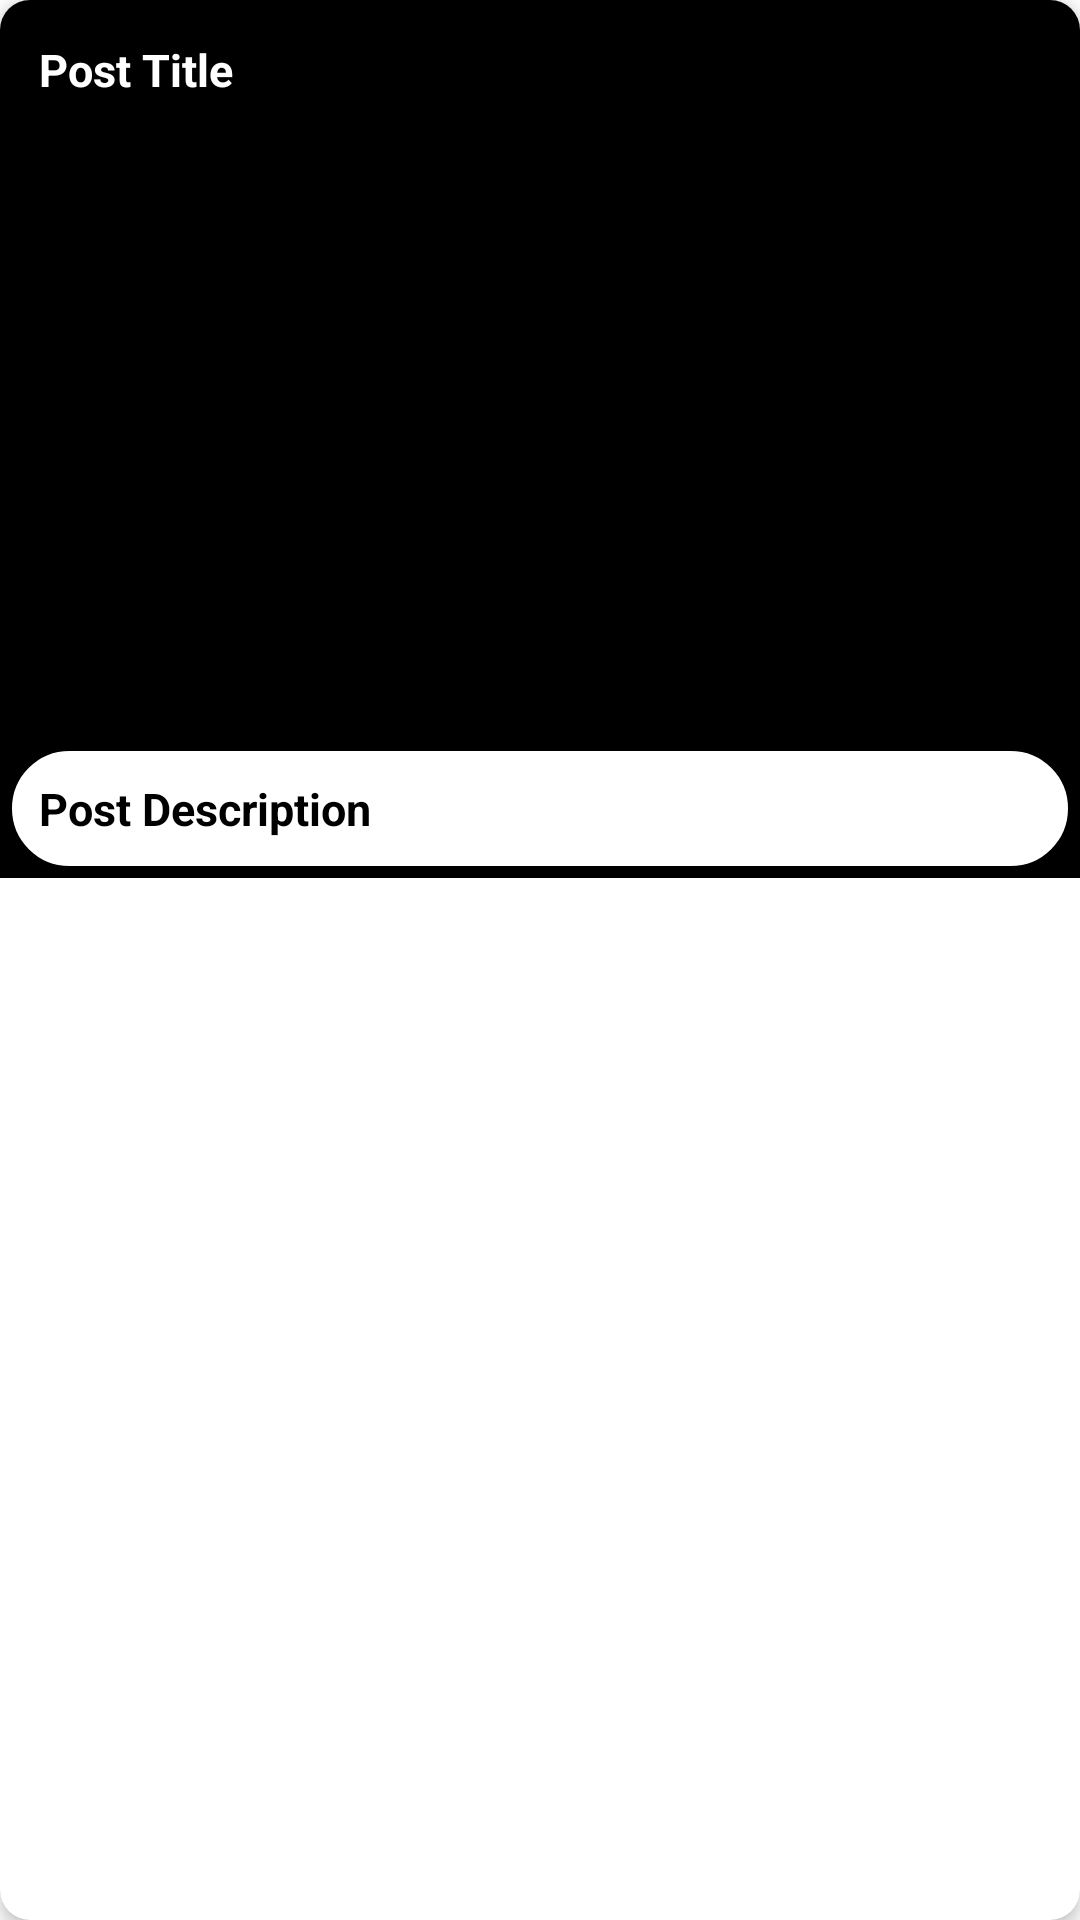

Android layout source for this screen:
<!-- AndroidManifest.xml: application theme Theme.CRUDApp -->
<!-- res/layout/post_rv_item1.xml -->
<?xml version="1.0" encoding="utf-8"?>
<androidx.cardview.widget.CardView
    xmlns:android="http://schemas.android.com/apk/res/android"
    xmlns:app="http://schemas.android.com/apk/res-auto"
    android:id="@+id/cardView"
    android:layout_width="match_parent"
    android:layout_height="wrap_content"
    android:layout_gravity="center"
    android:layout_margin="5dp"
    app:cardCornerRadius="10dp"
    app:cardElevation="3dp">

    <RelativeLayout
        android:layout_width="match_parent"
        android:layout_height="wrap_content"
        android:background="@color/black">

        <TextView
            android:id="@+id/idTVPostTitle"
            android:layout_width="match_parent"
            android:layout_height="wrap_content"
            android:layout_margin="3dp"
            android:padding="10dp"
            android:text="@string/post_title"
            android:textColor="@color/white"
            android:background="@color/black"
            android:textSize="15sp"
            android:textStyle="bold" />

        
        <ImageView
            android:id="@+id/idIVPost"
            android:layout_width="match_parent"
            android:layout_height="200dp"
            android:padding="10dp"
            android:scaleType="centerCrop"
            android:layout_below="@id/idTVPostTitle"
            android:contentDescription="@string/todo" />

        

        <TextView
            android:id="@+id/idTVPostDesc"
            android:layout_width="match_parent"
            android:layout_height="wrap_content"
            android:layout_below="@id/idIVPost"
            android:layout_margin="3dp"
            android:padding="10dp"
            android:background="@drawable/round_border"
            android:text="@string/post_description"
            android:textColor="@color/black"
            android:textSize="15sp"
            android:textStyle="bold" />



    </RelativeLayout>

</androidx.cardview.widget.CardView>
<!-- resources referenced by this layout -->
<resources>
  <!-- drawable round_border (drawable-v24) -->
  <?xml version="1.0" encoding="utf-8"?>
  <shape android:shape="rectangle" xmlns:android="http://schemas.android.com/apk/res/android">
  
      <stroke android:color="@color/black"
          android:width="1dp"/>
  
      <solid android:color="@color/white"/>
      <corners android:radius="100dp"/>
  </shape>
  <string name="post_description">Post Description</string>
  <string name="post_title">Post Title</string>
  <string name="todo">TODO</string>
  <style name="Theme.CRUDApp" parent="Theme.MaterialComponents.DayNight.NoActionBar">
          
          <item name="colorPrimary">@color/purple_500</item>
          <item name="colorPrimaryVariant">@color/purple_700</item>
          <item name="colorOnPrimary">@color/white</item>
          
          <item name="colorSecondary">@color/teal_200</item>
          <item name="colorSecondaryVariant">@color/teal_700</item>
          <item name="colorOnSecondary">@color/black</item>
          
          <item name="android:statusBarColor" tools:targetApi="l">?attr/colorPrimaryVariant</item>
          
      </style>
  <!-- not gathered from this repository: default colours our renderer supplied (Android Studio template values) -->
  <color name="purple_500">#FF6200EE</color>
  <color name="purple_700">#FF3700B3</color>
  <color name="teal_200">#FF03DAC5</color>
  <color name="teal_700">#FF018786</color>
  <color name="black">#FF000000</color>
  <color name="white">#FFFFFFFF</color>
</resources>
